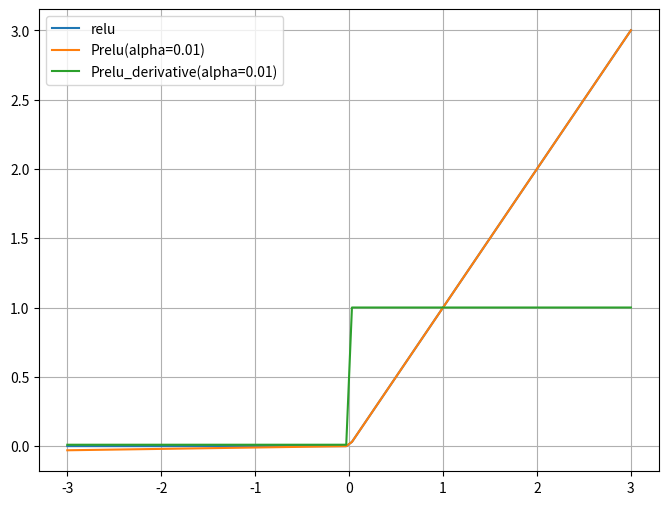

This figure's Python source:
''''''
'''
Parametric ReLu

f(x) = max(αx,x),其中α是一个可学习参数
f`(x) = 1,当x>0
f`(x) = α,当x<=0
'''
import numpy as np
import matplotlib.pyplot as plt

def relu(x):
    return np.maximum(0,x)

def Prelu(x,alpha=0.01):
    return np.where(x>0,x,alpha * x)

def Prelu_derivative(x,alpha=0.01):
    return np.where(x>0,1,alpha)

#定义x的范围
x = np.linspace(-3,3,100)
plt.figure(figsize=(8,6))
plt.plot(x,relu(x),label="relu")
plt.plot(x,Prelu(x),label="Prelu(alpha=0.01)")
plt.plot(x,Prelu_derivative(x),label='Prelu_derivative(alpha=0.01)')
plt.legend()
plt.grid()
plt.show()
